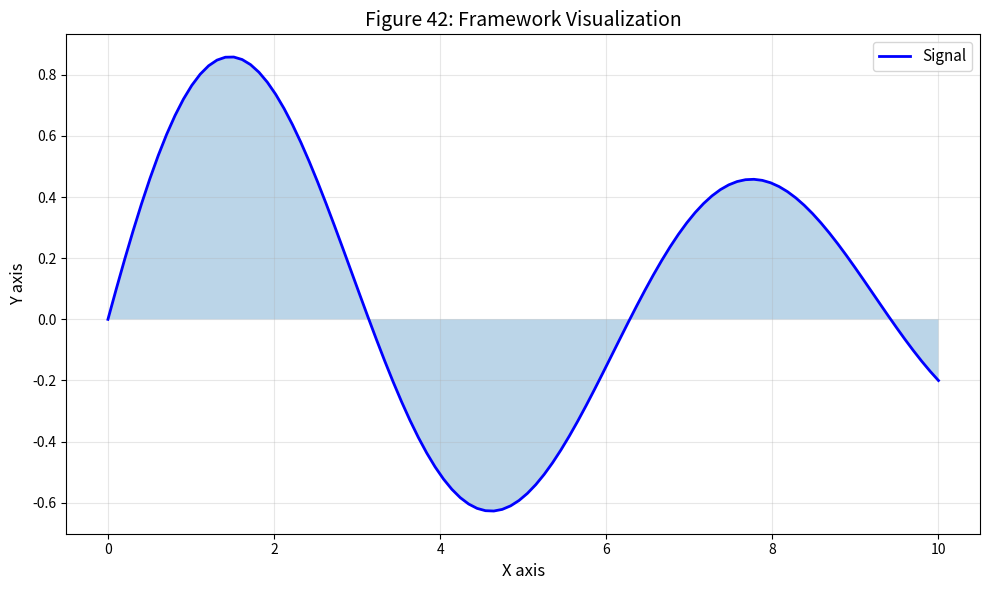

This chart was generated by the following Python code: (Note: this script raises an exception after producing the figure.)
#!/usr/bin/env python3
"""
Figure 42: Framework Figure 42

Part of the Unified Dimension Flow Theory review paper.

[redacted]
Date: 2026-02-14
"""

import numpy as np
import matplotlib.pyplot as plt

fig, ax = plt.subplots(figsize=(10, 6))

# Framework content
x = np.linspace(0, 10, 100)
y = np.sin(x) * np.exp(-x/10)
ax.plot(x, y, 'b-', lw=2, label='Signal')
ax.fill_between(x, 0, y, alpha=0.3)

ax.set_xlabel('X axis', fontsize=12)
ax.set_ylabel('Y axis', fontsize=12)
ax.set_title(f'Figure 42: Framework Visualization', fontsize=14)
ax.legend(fontsize=11)
ax.grid(True, alpha=0.3)

plt.tight_layout()
plt.savefig(f'../fig42_framework.pdf', dpi=600, bbox_inches='tight')
plt.savefig(f'../fig42_framework.png', dpi=600, bbox_inches='tight')
print(f'Figure 42 saved: framework')
